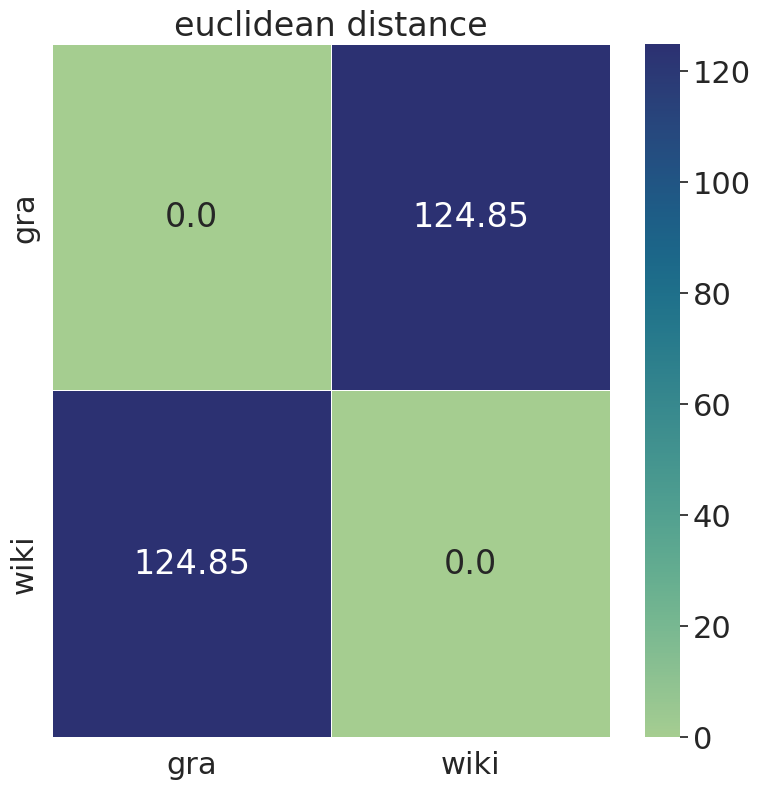

Data behind this chart, as committed beside it:
, gra, wiki
gra, 0.0, 124.8
wiki, 124.8, 0.0
